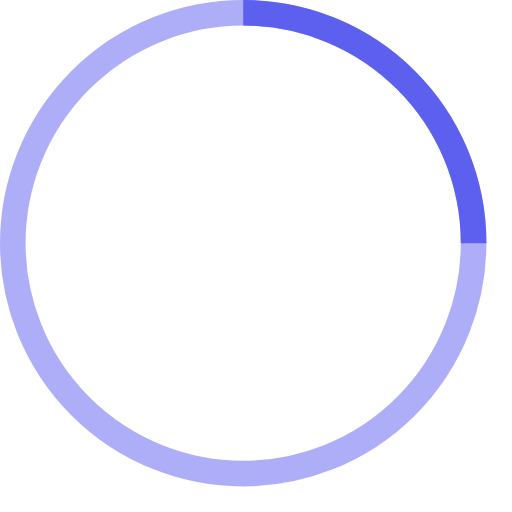
t = 0.00 s
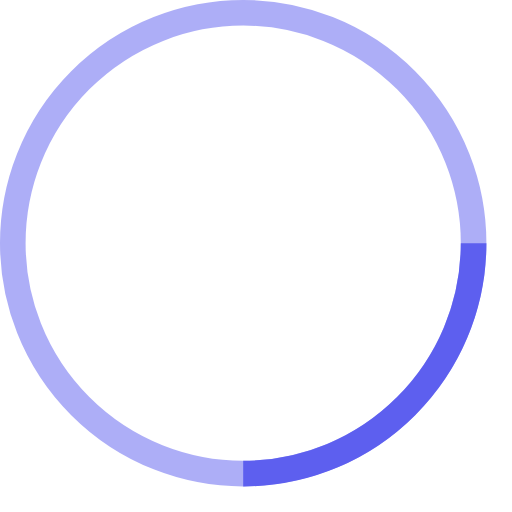
t = 1.25 s
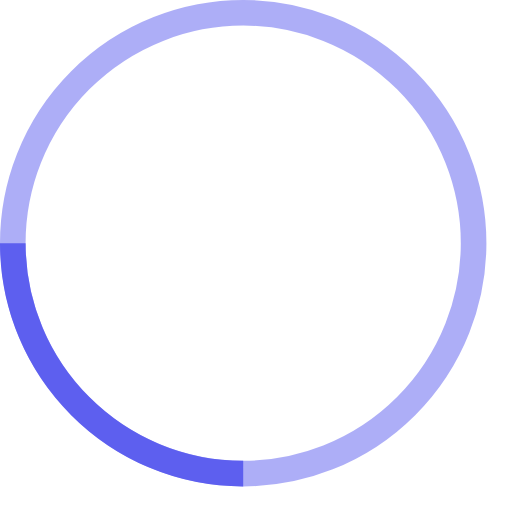
t = 2.50 s
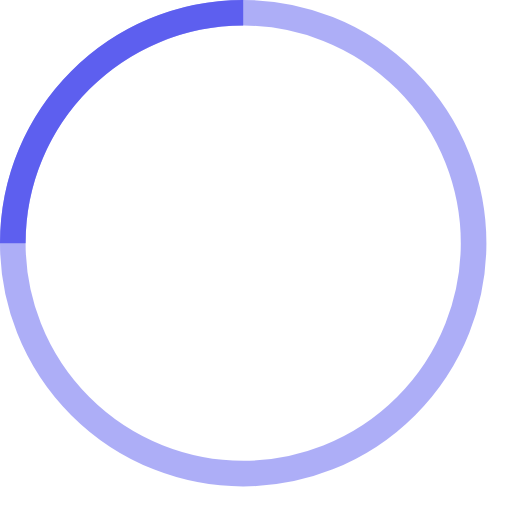
t = 3.75 s

The animated SVG that drew these frames (rendered in a browser with its animation timeline set to each time). Animation: 1 SMIL element (animateTransform=1); one cycle of 5.00 s, repeats indefinitely.

<svg width="40" height="40" viewBox="0 0 40 40" xmlns="http://www.w3.org/2000/svg" stroke= "#5D5FEF">
    <g fill="none" fill-rule="evenodd">
        <g transform="translate(1 1)" stroke-width="2">
            <circle stroke-opacity=".5" cx="18" cy="18" r="18"/>
            <path d="M36 18c0-9.94-8.06-18-18-18">
                <animateTransform
                    attributeName="transform"
                    type="rotate"
                    from="0 18 18"
                    to="360 18 18"
                    dur="5s"
                    repeatCount="indefinite"/>
            </path>
        </g>
    </g>
</svg>
